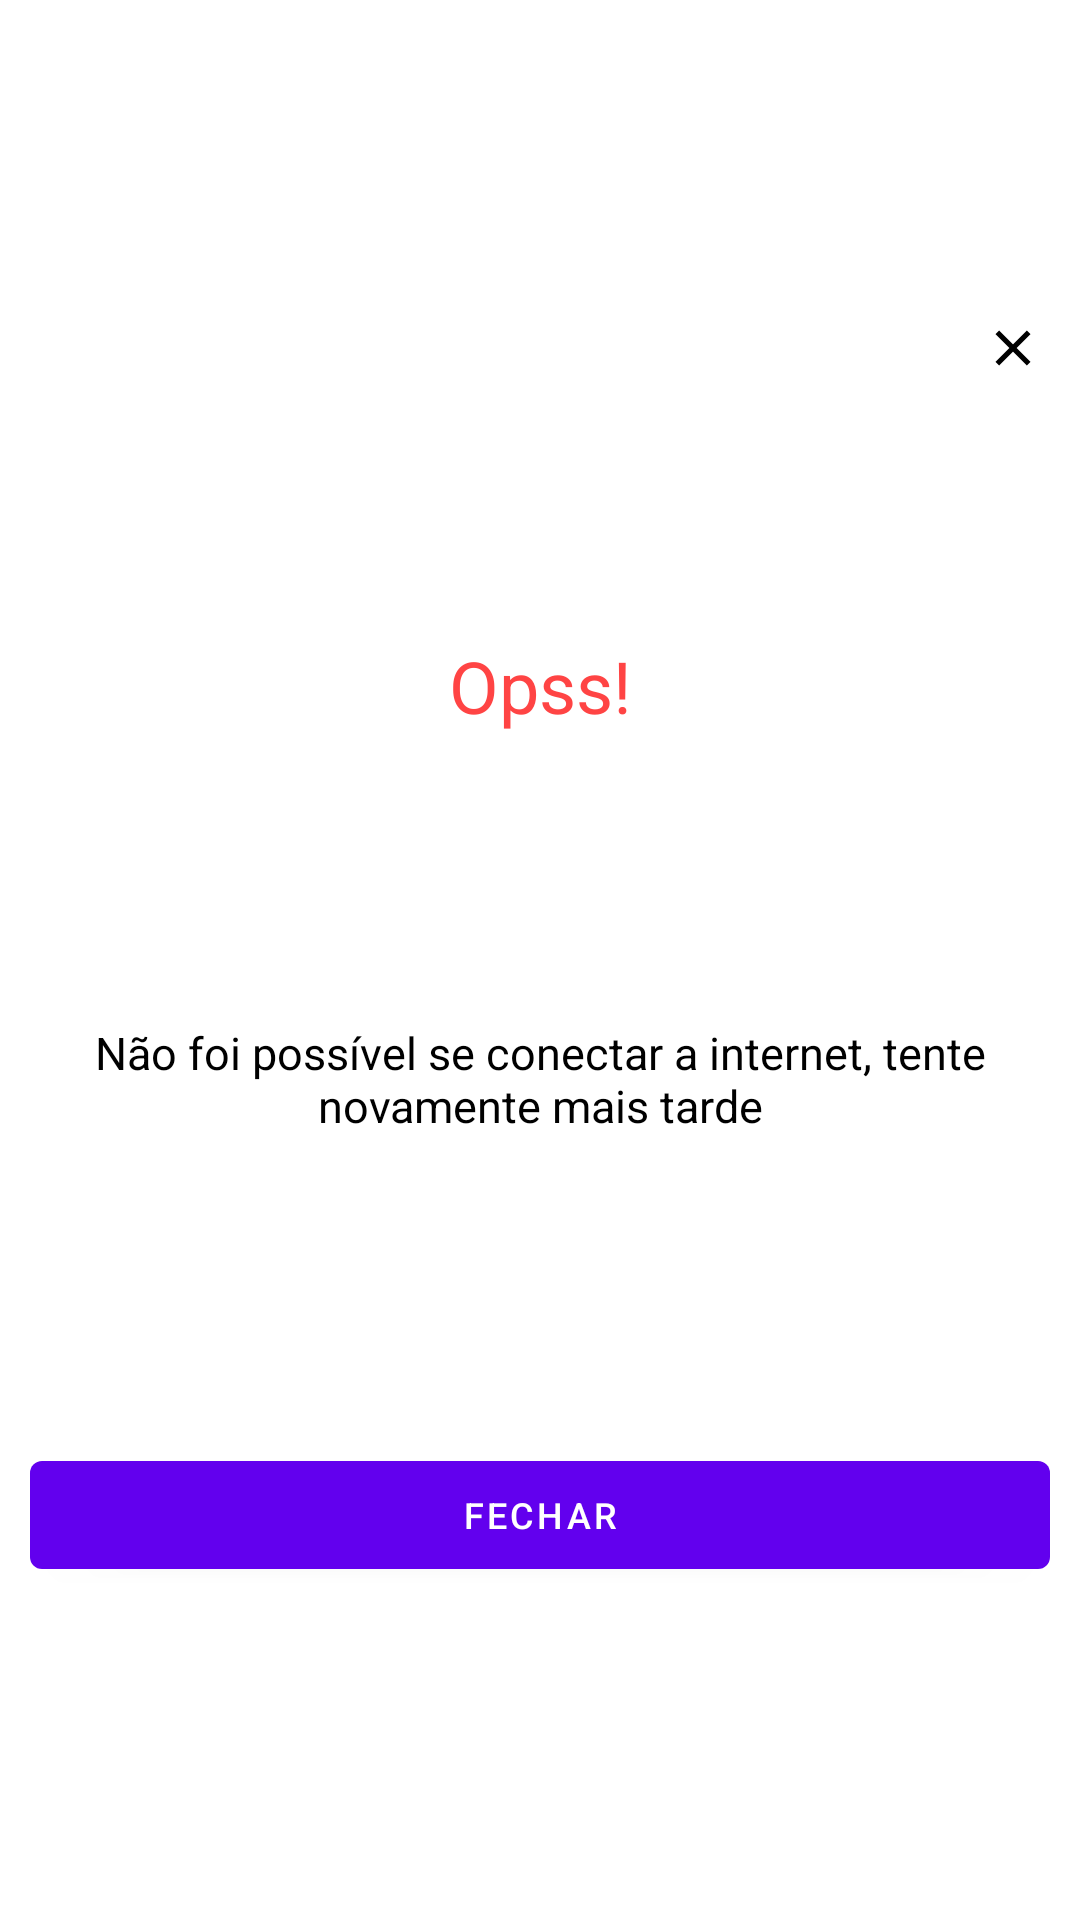

Reconstruct the res/layout file that produces this screen, plus the resources it refers to.
<!-- AndroidManifest.xml: application theme Theme.TestSicred -->
<!-- res/layout/dialog_error.xml -->
<?xml version="1.0" encoding="utf-8"?>
<androidx.constraintlayout.widget.ConstraintLayout xmlns:android="http://schemas.android.com/apk/res/android"
    xmlns:app="http://schemas.android.com/apk/res-auto"
    android:layout_width="wrap_content"
    android:layout_height="wrap_content"
    android:paddingStart="10dp"
    android:paddingEnd="10dp"
    android:paddingBottom="25dp">

    <ImageView
        android:id="@+id/img_btn_close"
        android:layout_width="25dp"
        android:layout_height="20dp"
        android:layout_marginTop="20dp"
        android:contentDescription="@string/cd_close"
        android:src="@drawable/ic_baseline_close_24"
        app:layout_constraintBottom_toTopOf="@id/txt_ops"
        app:layout_constraintEnd_toEndOf="parent"
        app:layout_constraintHorizontal_bias="1"
        app:layout_constraintStart_toStartOf="parent"
        app:layout_constraintTop_toTopOf="parent" />

    <TextView
        android:id="@+id/txt_ops"
        android:layout_width="wrap_content"
        android:layout_height="wrap_content"
        android:text="@string/txt_ops"
        android:textColor="@android:color/holo_red_light"
        android:textSize="24sp"
        app:layout_constraintBottom_toTopOf="@id/txt_error_message"
        app:layout_constraintEnd_toEndOf="parent"
        app:layout_constraintStart_toStartOf="parent"
        app:layout_constraintTop_toBottomOf="@id/img_btn_close" />

    <TextView
        android:id="@+id/txt_error_message"
        android:layout_width="wrap_content"
        android:layout_height="wrap_content"
        android:layout_marginTop="10dp"
        android:text="@string/txt_no_internet"
        android:textAlignment="center"
        android:textSize="15sp"
        app:layout_constraintBottom_toTopOf="@id/btn_close"
        app:layout_constraintEnd_toEndOf="parent"
        app:layout_constraintStart_toStartOf="parent"
        app:layout_constraintTop_toBottomOf="@id/txt_ops"
        android:gravity="center_horizontal" />

    <Button
        android:id="@+id/btn_close"
        android:layout_width="0dp"
        android:layout_height="48dp"
        android:layout_marginTop="16dp"
        android:text="@string/btn_close"
        android:textColor="@android:color/white"
        android:textSize="12sp"
        app:layout_constraintBottom_toBottomOf="parent"
        app:layout_constraintEnd_toEndOf="parent"
        app:layout_constraintStart_toStartOf="parent"
        app:layout_constraintTop_toBottomOf="@id/txt_error_message" />
</androidx.constraintlayout.widget.ConstraintLayout>
<!-- resources referenced by this layout -->
<resources>
  <!-- drawable ic_baseline_close_24 (drawable) -->
  <vector xmlns:android="http://schemas.android.com/apk/res/android"
      android:width="24dp"
      android:height="24dp"
      android:viewportWidth="24"
      android:viewportHeight="24"
      android:tint="#FF000000">
    <path
        android:fillColor="#FFFFFFFF"
        android:pathData="M19,6.41L17.59,5 12,10.59 6.41,5 5,6.41 10.59,12 5,17.59 6.41,19 12,13.41 17.59,19 19,17.59 13.41,12z"/>
  </vector>
  <string name="btn_close">Fechar</string>
  <string name="cd_close">Fechar</string>
  <string name="txt_no_internet">Não foi possível se conectar a internet, tente novamente mais tarde</string>
  <string name="txt_ops">Opss!</string>
  <style name="Theme.TestSicred" parent="Theme.MaterialComponents.DayNight.DarkActionBar">
          
          <item name="colorPrimary">@color/purple_500</item>
          <item name="colorPrimaryVariant">@color/purple_700</item>
          <item name="colorOnPrimary">@color/white</item>
          
          <item name="colorSecondary">@color/teal_200</item>
          <item name="colorSecondaryVariant">@color/teal_700</item>
          <item name="colorOnSecondary">@color/black</item>
          
          <item name="android:statusBarColor" tools:targetApi="l">?attr/colorPrimaryVariant</item>
          
          <item name="android:textColor">@android:color/black</item>
      </style>
  <!-- not gathered from this repository: default colours our renderer supplied (Android Studio template values) -->
  <color name="purple_500">#FF6200EE</color>
  <color name="purple_700">#FF3700B3</color>
  <color name="teal_200">#FF03DAC5</color>
  <color name="teal_700">#FF018786</color>
  <color name="black">#FF000000</color>
  <color name="white">#FFFFFFFF</color>
</resources>
